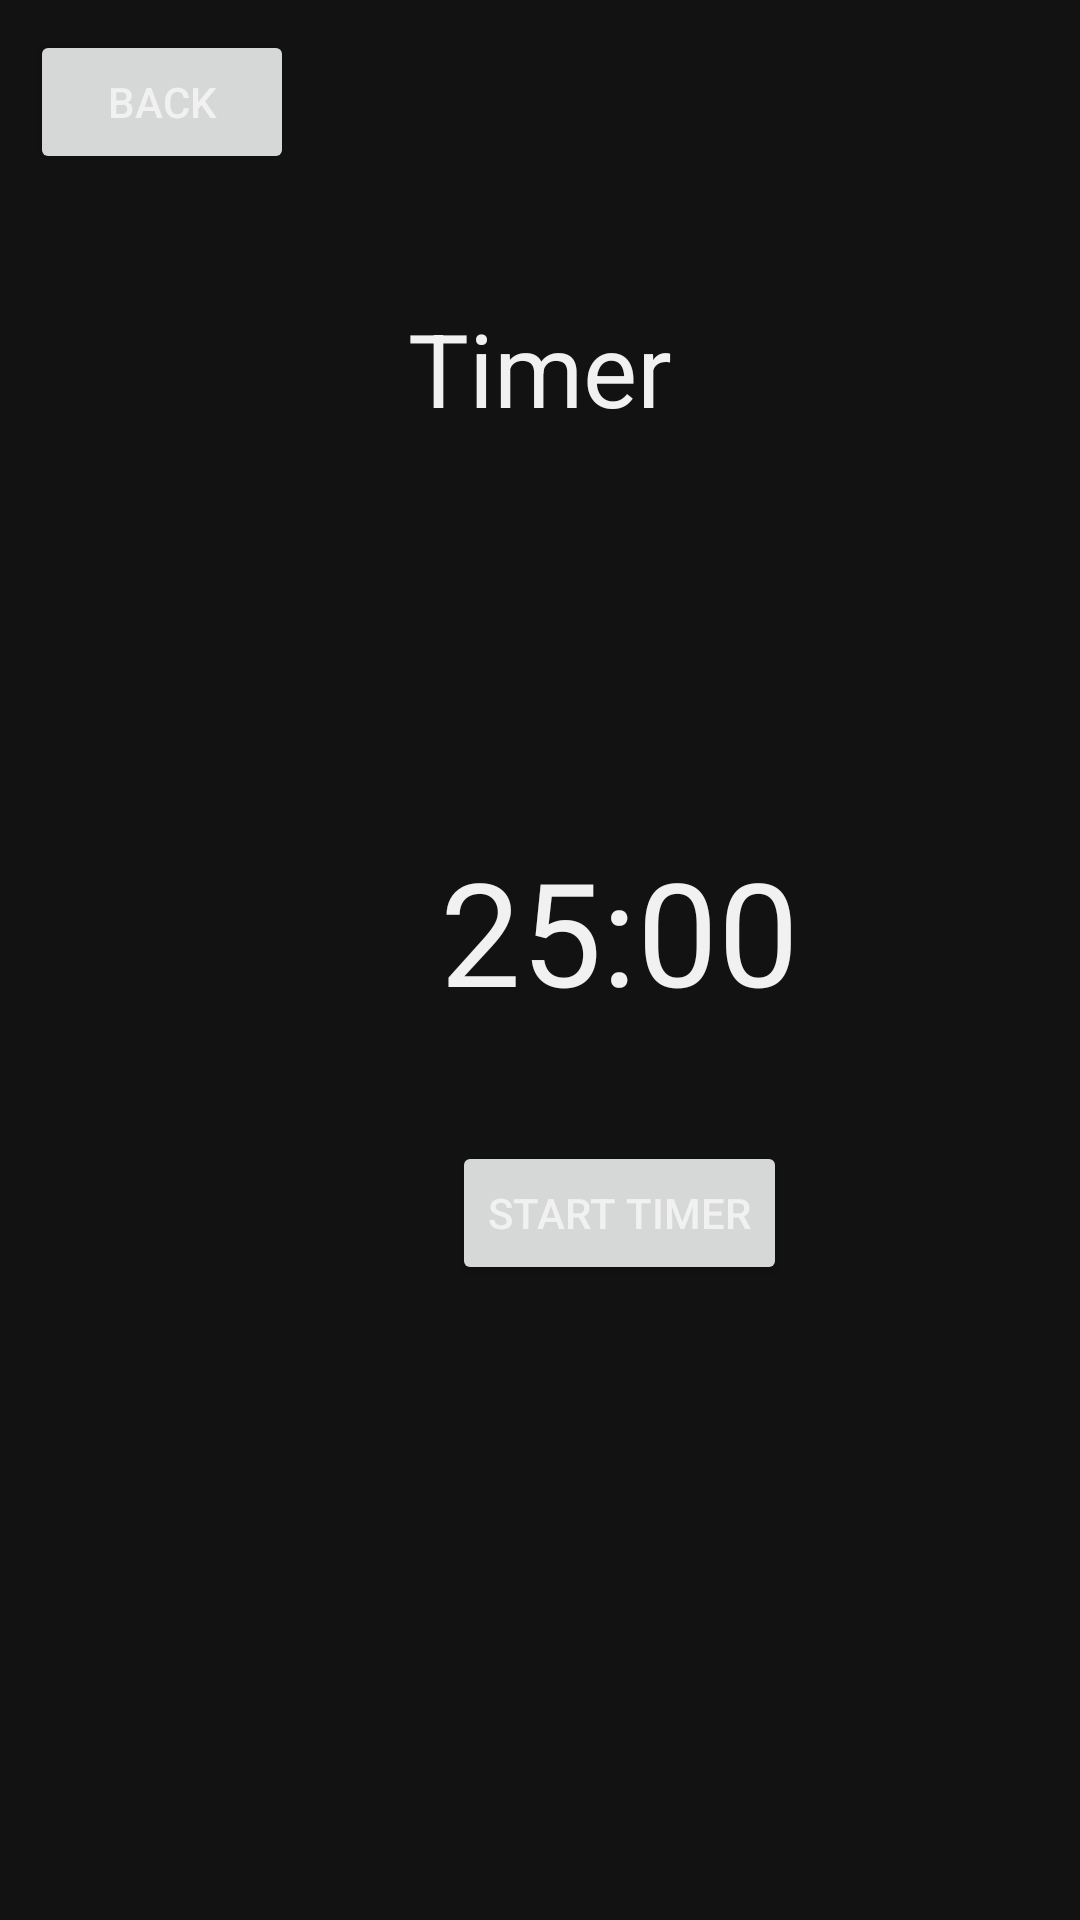

Android layout source for this screen:
<!-- AndroidManifest.xml: application theme Theme.Kronos -->
<!-- res/layout/activity_timer.xml -->
<?xml version="1.0" encoding="utf-8"?>
<androidx.constraintlayout.widget.ConstraintLayout xmlns:android="http://schemas.android.com/apk/res/android"
    xmlns:app="http://schemas.android.com/apk/res-auto"
    xmlns:tools="http://schemas.android.com/tools"
    android:layout_width="match_parent"
    android:layout_height="match_parent"
    tools:context=".TimerActivity">

  <TextView
      android:id="@+id/textView20"
      android:layout_width="wrap_content"
      android:layout_height="wrap_content"
      android:layout_marginTop="100dp"
      android:text="Timer"
      android:textSize="34dp"
      app:layout_constraintEnd_toEndOf="parent"
      app:layout_constraintStart_toStartOf="parent"
      app:layout_constraintTop_toTopOf="parent" />

  <LinearLayout
      android:layout_width="413dp"
      android:layout_height="258dp"
      android:layout_marginTop="80dp"
      android:gravity="center"
      android:orientation="vertical"
      app:layout_constraintTop_toBottomOf="@+id/textView20">

    <TextView
        android:id="@+id/timer_text_view"
        android:layout_width="213dp"
        android:layout_height="140dp"
        android:layout_gravity="center"
        android:gravity="center"
        android:text="25:00"
        android:textSize="48sp" />

    <Button
        android:id="@+id/timer_button"
        android:layout_width="wrap_content"
        android:layout_height="wrap_content"
        android:layout_marginBottom="40dp"
        android:text="Start Timer"
        app:layout_constraintBottom_toBottomOf="parent"
        app:layout_constraintEnd_toEndOf="parent"
        app:layout_constraintStart_toStartOf="parent" />
  </LinearLayout>

  <Button
      android:id="@+id/timer_back_button"
      android:layout_width="wrap_content"
      android:layout_height="wrap_content"
      android:layout_marginStart="10dp"
      android:layout_marginTop="10dp"
      android:text="Back"
      app:layout_constraintStart_toStartOf="parent"
      app:layout_constraintTop_toTopOf="parent" />
</androidx.constraintlayout.widget.ConstraintLayout>
<!-- resources referenced by this layout -->
<resources>
  <style name="Theme.Kronos" parent="Base.Theme.Kronos" />
  <style name="Base.Theme.Kronos" parent="Theme.Material3.DayNight.NoActionBar">
          
          
          <item name="android:background">@color/black</item>
          <item name="android:textColor">@color/white</item>
          <item name="colorPrimary">@color/yellow</item>
          <item name="colorOnPrimary">@color/black</item>
          <item name="android:editTextColor">@color/white</item>
      </style>
  <color name="black">#121212</color>
  <color name="white">#F1F1F1</color>
  <color name="yellow">#E2C878</color>
</resources>
